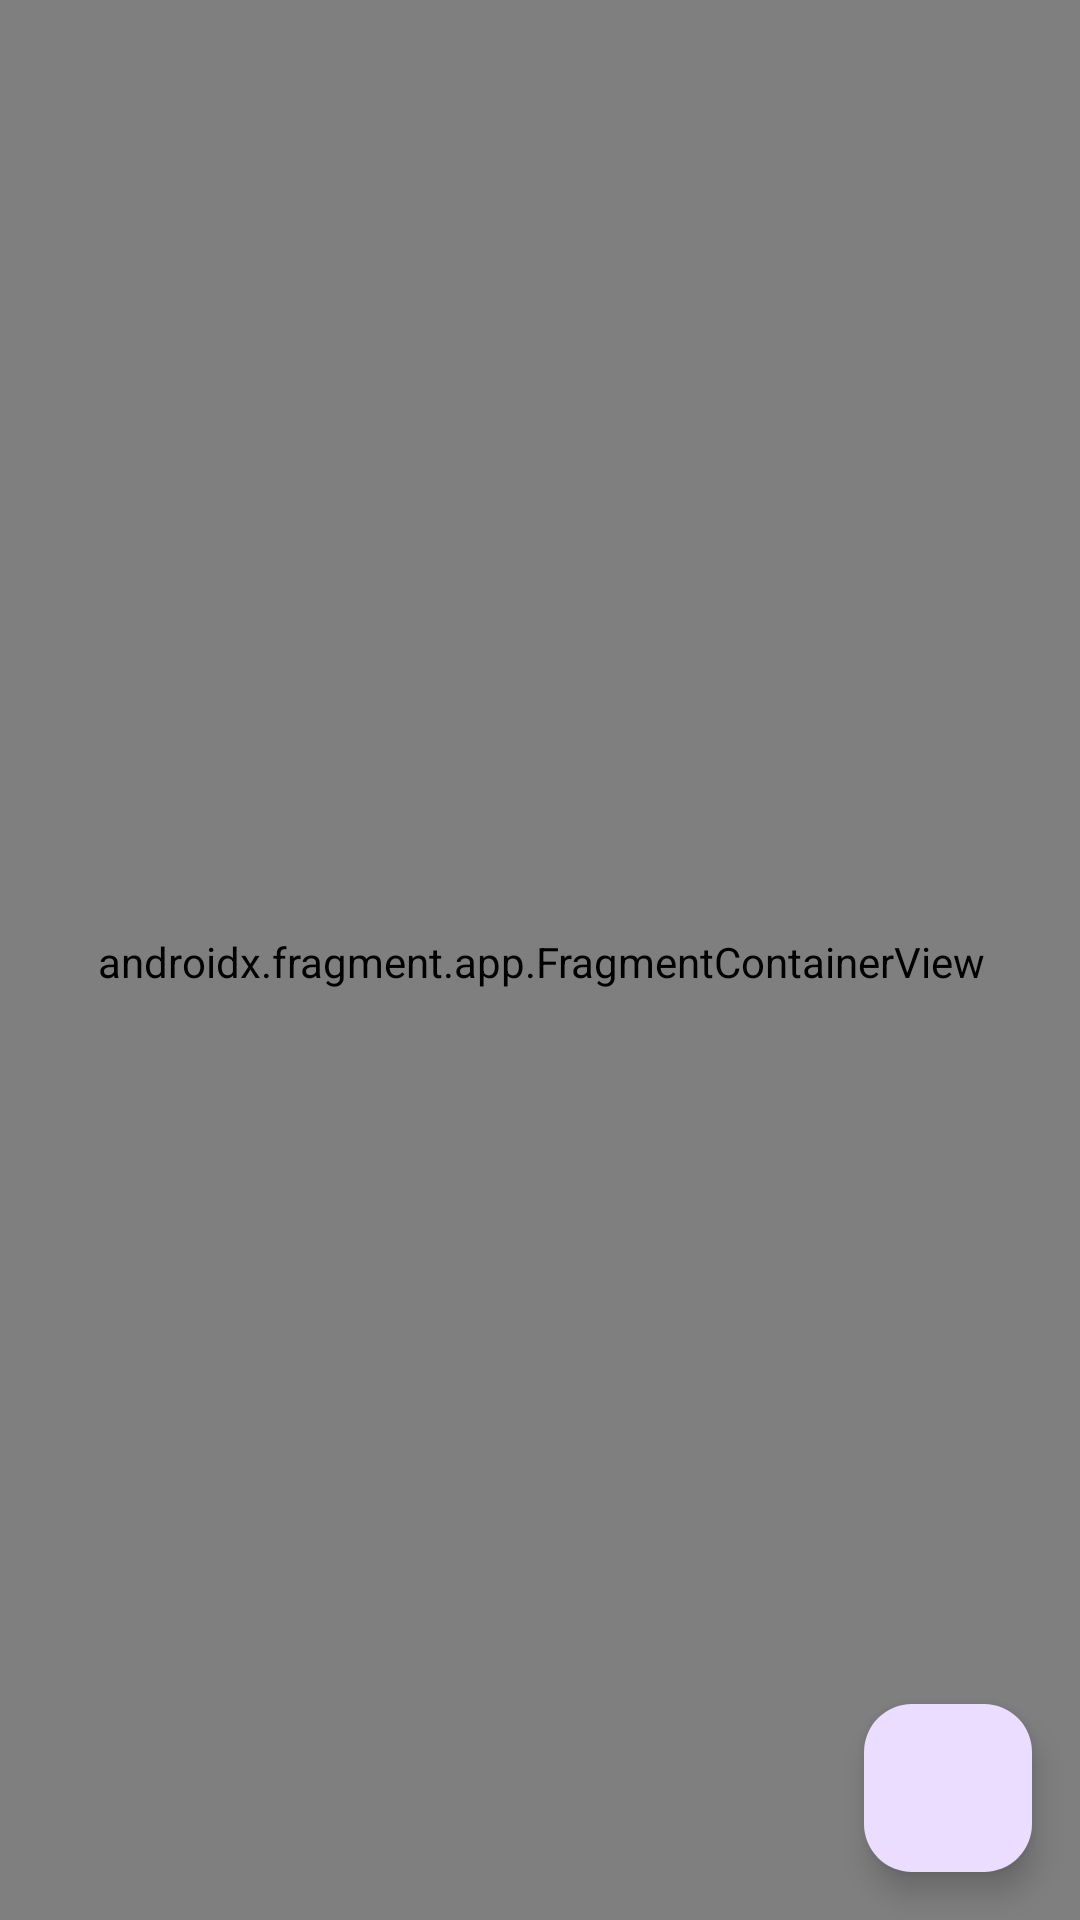

Android layout source for this screen:
<!-- AndroidManifest.xml: application theme Theme.CS360InventoryApp -->
<!-- res/layout/activity_main.xml -->
<?xml version="1.0" encoding="utf-8"?>
<androidx.constraintlayout.widget.ConstraintLayout xmlns:android="http://schemas.android.com/apk/res/android"
    xmlns:app="http://schemas.android.com/apk/res-auto"
    xmlns:tools="http://schemas.android.com/tools"
    android:id="@+id/main"
    android:layout_width="match_parent"
    android:layout_height="match_parent"
    tools:context=".MainActivity"
    android:background="@color/white"

    >

    <androidx.fragment.app.FragmentContainerView
        android:id="@+id/nav_host_fragment"
        android:name="androidx.navigation.fragment.NavHostFragment"
        android:layout_width="409dp"
        android:layout_height="729dp"
        app:defaultNavHost="true"
        app:layout_constraintBottom_toBottomOf="parent"
        app:layout_constraintEnd_toEndOf="parent"
        app:layout_constraintStart_toStartOf="parent"
        app:layout_constraintTop_toTopOf="parent"
        app:navGraph="@navigation/nav_graph" />

    <com.google.android.material.floatingactionbutton.FloatingActionButton
        android:id="@+id/fabAddItem"
        android:layout_width="wrap_content"
        android:layout_height="wrap_content"
        android:layout_marginEnd="16dp"
        android:layout_marginBottom="16dp"
        android:contentDescription="Add item"
        app:layout_constraintBottom_toBottomOf="parent"
        app:layout_constraintEnd_toEndOf="parent"
        android:src="@drawable/plus"/>
</androidx.constraintlayout.widget.ConstraintLayout>
<!-- resources referenced by this layout -->
<resources>
  <color name="white">#fafbf6</color>
  <style name="Theme.CS360InventoryApp" parent="Theme.Material3.DayNight">
          
          <item name="colorPrimary">@color/purple_500</item>
          <item name="colorPrimaryVariant">@color/purple_700</item>
          <item name="colorOnPrimary">@color/white</item>
          
          <item name="colorSecondary">@color/teal_200</item>
          <item name="colorSecondaryVariant">@color/teal_700</item>
          <item name="colorOnSecondary">@color/black</item>
          
          <item name="android:statusBarColor">?attr/colorPrimaryVariant</item>
          
          <item name="android:textColor">@color/black</item>
          <item name="textInputStyle">@style/Widget.Material3.TextInputLayout.OutlinedBox</item>
      </style>
  <color name="purple_500">#FF6200EE</color>
  <color name="purple_700">#FF3700B3</color>
  <color name="teal_200">#FF03DAC5</color>
  <color name="teal_700">#FF018786</color>
  <color name="black">#333333</color>
</resources>
